4-way image classification set "dataset" from GitHub (mohamedalimuse32-spec/GRADUATION_PROJECT1); label vocabulary: glioma, meningioma, no tumor, pituitary tumor.

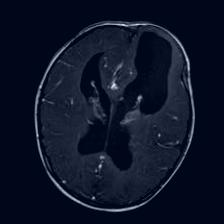
Label: glioma

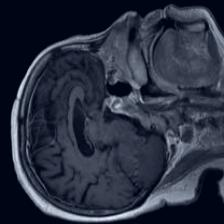
Label: pituitary tumor

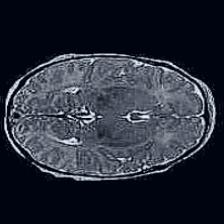
Label: no tumor

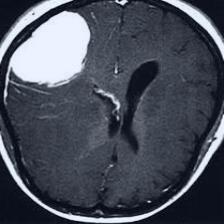
Label: meningioma

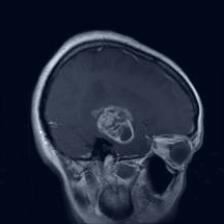
Label: glioma

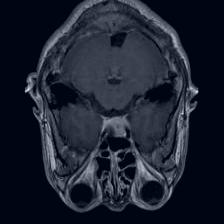
Label: pituitary tumor
